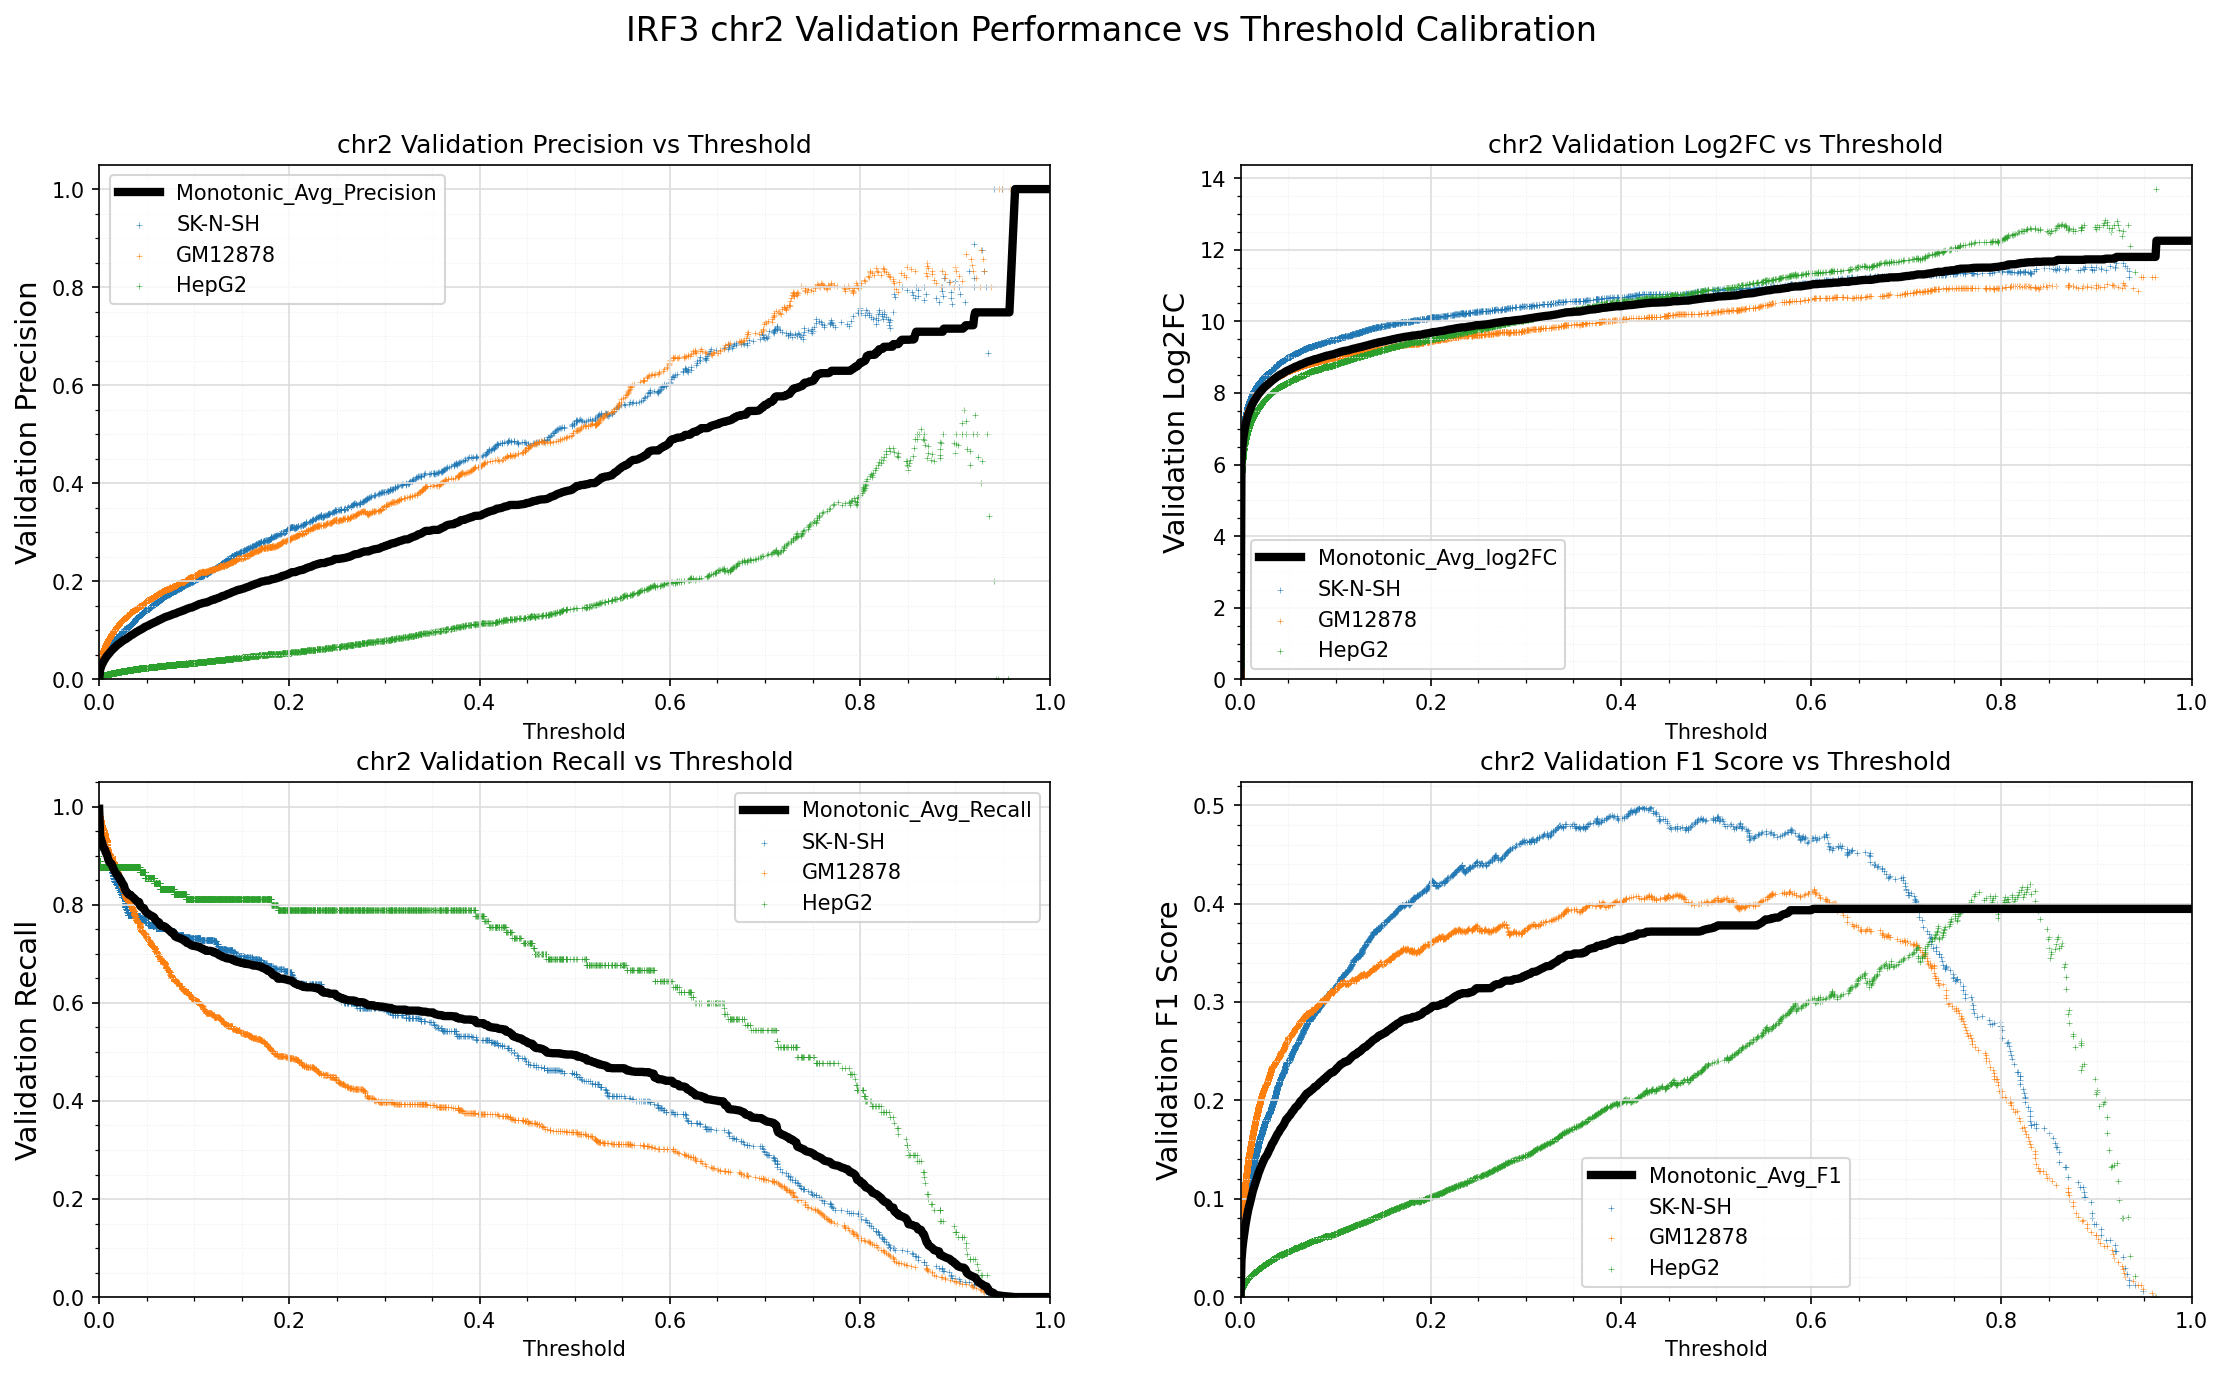

The data file committed next to this chart (first rows):
Standard_Thresh	Monotonic_Avg_Precision	Monotonic_Avg_Recall	Monotonic_Avg_log2FC	Monotonic_Avg_F1
0.0	0.00026	0.9959	0.1101	0.0005198
0.001	0.01936	0.94	6.119	0.03771
0.002	0.02564	0.934	6.517	0.04951
0.003	0.03025	0.9276	6.756	0.05803
0.004	0.03418	0.9195	6.931	0.06518
0.005	0.03789	0.9161	7.078	0.07188
0.006	0.04124	0.9127	7.202	0.07787
0.007	0.04424	0.9063	7.302	0.08314
0.008	0.0472	0.904	7.395	0.08833
0.009	0.04938	0.8968	7.464	0.09208
0.01	0.05167	0.8898	7.533	0.09599
0.011	0.0541	0.8874	7.599	0.1001
0.012	0.05654	0.8847	7.663	0.1043
0.013	0.05878	0.8837	7.718	0.1081
0.014	0.06067	0.8783	7.765	0.1112
0.015	0.06254	0.8736	7.809	0.1143
0.016	0.06437	0.8695	7.85	0.1172
0.017	0.06614	0.8658	7.891	0.1201
0.018	0.06802	0.8634	7.933	0.1231
0.019	0.06997	0.8617	7.974	0.1263
0.02	0.07145	0.8577	8.006	0.1286
0.021	0.07313	0.8563	8.041	0.1313
0.022	0.07457	0.8513	8.07	0.1335
0.023	0.0761	0.8499	8.101	0.1359
0.024	0.0776	0.8452	8.13	0.1382
0.025	0.07897	0.8428	8.156	0.1403
0.026	0.08012	0.8398	8.181	0.1421
0.027	0.08105	0.8323	8.201	0.1433
0.028	0.08209	0.829	8.222	0.1449
0.029	0.08342	0.8256	8.246	0.1469
0.03	0.08499	0.8239	8.273	0.1492
0.031	0.08608	0.8212	8.294	0.1508
0.032	0.08752	0.8205	8.318	0.153
0.033	0.08916	0.8205	8.343	0.1555
0.034	0.09011	0.818	8.363	0.1569
0.035	0.09121	0.8164	8.382	0.1585
0.036	0.09251	0.8151	8.402	0.1604
0.037	0.09391	0.813	8.425	0.1624
0.038	0.09515	0.8103	8.446	0.1642
0.039	0.09646	0.8089	8.466	0.1661
0.04	0.09725	0.8066	8.479	0.1672
0.041	0.09849	0.8059	8.498	0.169
0.042	0.0999	0.8059	8.519	0.1711
0.043	0.1007	0.7985	8.526	0.172
0.044	0.1017	0.7964	8.541	0.1733
0.045	0.1027	0.795	8.556	0.1747
0.046	0.1039	0.794	8.574	0.1765
0.047	0.1054	0.7934	8.592	0.1785
0.048	0.1069	0.789	8.608	0.1807
0.049	0.1075	0.7859	8.619	0.1813
0.05	0.1086	0.7839	8.633	0.1828
0.051	0.1094	0.7826	8.646	0.1839
0.052	0.1101	0.7809	8.657	0.1848
0.053	0.1113	0.7802	8.673	0.1864
0.054	0.1124	0.7781	8.687	0.1878
0.055	0.1133	0.7775	8.699	0.1891
0.056	0.1142	0.7768	8.712	0.1903
0.057	0.1154	0.7758	8.727	0.1919
0.058	0.1163	0.7739	8.739	0.1931
0.059	0.117	0.7695	8.745	0.1939
... 941 more rows
